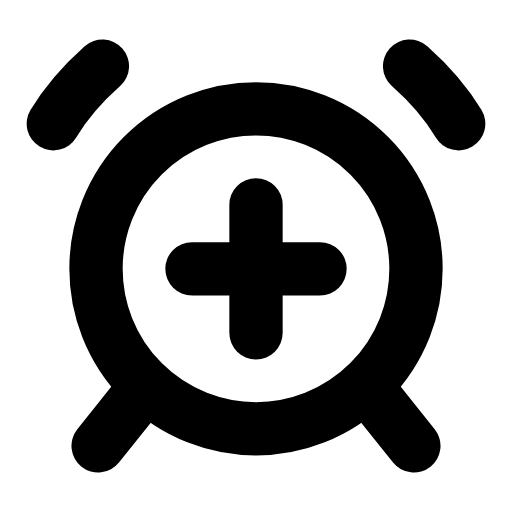
t = 0.00 s
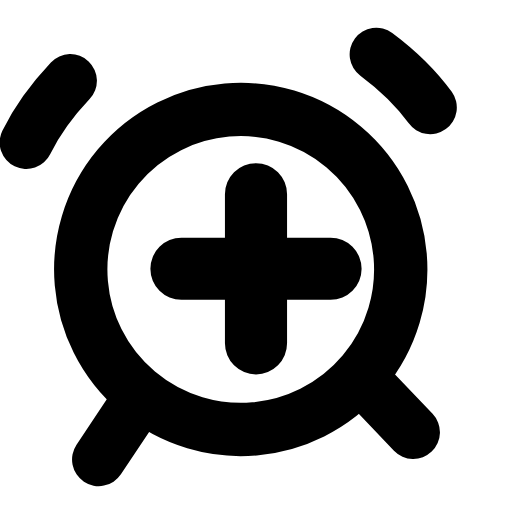
t = 0.22 s
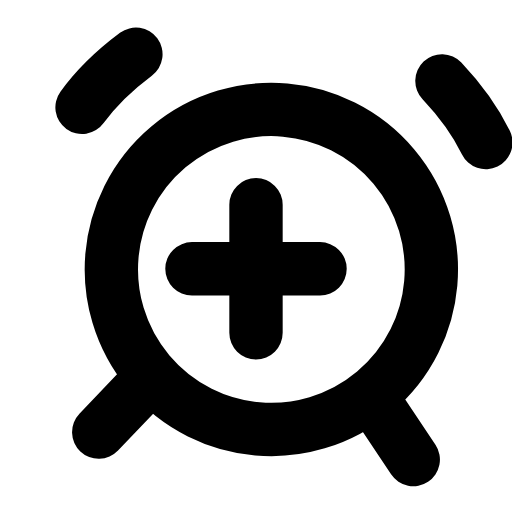
t = 0.45 s
t = 0.66 s: frame unchanged from t = 0.00 s, image omitted
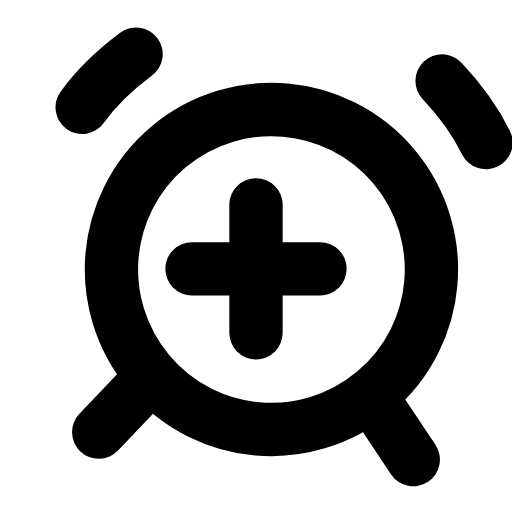
t = 0.89 s
t = 1.12 s: frame unchanged from t = 0.00 s, image omitted

The animated SVG that drew these frames (rendered in a browser with its animation timeline set to each time). Animation: 2 SMIL elements (animateTransform=2); one cycle of 1.35 s, repeats indefinitely.

<svg xmlns="http://www.w3.org/2000/svg" width="24" height="24" viewBox="0 0 24 24" fill="none"><g><animateTransform attributeName="transform" type="rotate" values="0 12 20.9;0 12 20.9;-6 12 20.9;5 12 20.9;0 12 20.9;0 12 20.9;5 12 20.9;-6 12 20.9;0 12 20.9;0 12 20.9;0 12 20.9" keyTimes="0;0.135;0.2475;0.36;0.45;0.6;0.66;0.735;0.81;0.9;1" dur="1.35s" repeatCount="indefinite" calcMode="spline" keySplines="0.16 1 0.3 1;0.16 1 0.3 1;0.16 1 0.3 1;0.16 1 0.3 1;0.16 1 0.3 1;0.16 1 0.3 1;0.16 1 0.3 1;0.16 1 0.3 1;0.16 1 0.3 1;0.16 1 0.3 1"/><circle stroke="currentColor" stroke-width="2.5" stroke-linecap="round" stroke-linejoin="round" fill="none" cx="12" cy="12.6" r="7.5"></circle><path stroke="currentColor" stroke-width="2.5" stroke-linecap="round" stroke-linejoin="round" fill="none" d="M4.8 3.1C3.9 3.9 3.1 4.8 2.5 5.8M19.2 3.1C20.1 3.9 20.9 4.8 21.5 5.8"></path><path stroke="currentColor" stroke-width="2.5" stroke-linecap="round" stroke-linejoin="round" fill="none" d="M6.6 18.4L4.6 20.9M17.4 18.4L19.4 20.9"></path></g><g transform="translate(12 12.6)"><g><animateTransform attributeName="transform" type="scale" values="1;1;1.2;1;1;1;1;1.2;1;1;1" keyTimes="0;0.135;0.2475;0.36;0.45;0.6;0.66;0.735;0.81;0.9;1" dur="1.35s" repeatCount="indefinite" calcMode="spline" keySplines="0.16 1 0.3 1;0.16 1 0.3 1;0.16 1 0.3 1;0.16 1 0.3 1;0.16 1 0.3 1;0.16 1 0.3 1;0.16 1 0.3 1;0.16 1 0.3 1;0.16 1 0.3 1;0.16 1 0.3 1"/><g transform="translate(-12 -12.6)"><g><path stroke="currentColor" stroke-width="2.5" stroke-linecap="round" stroke-linejoin="round" fill="none" d="M12 9.6L12 15.6M9 12.6L15 12.6"></path></g></g></g></g></svg>
